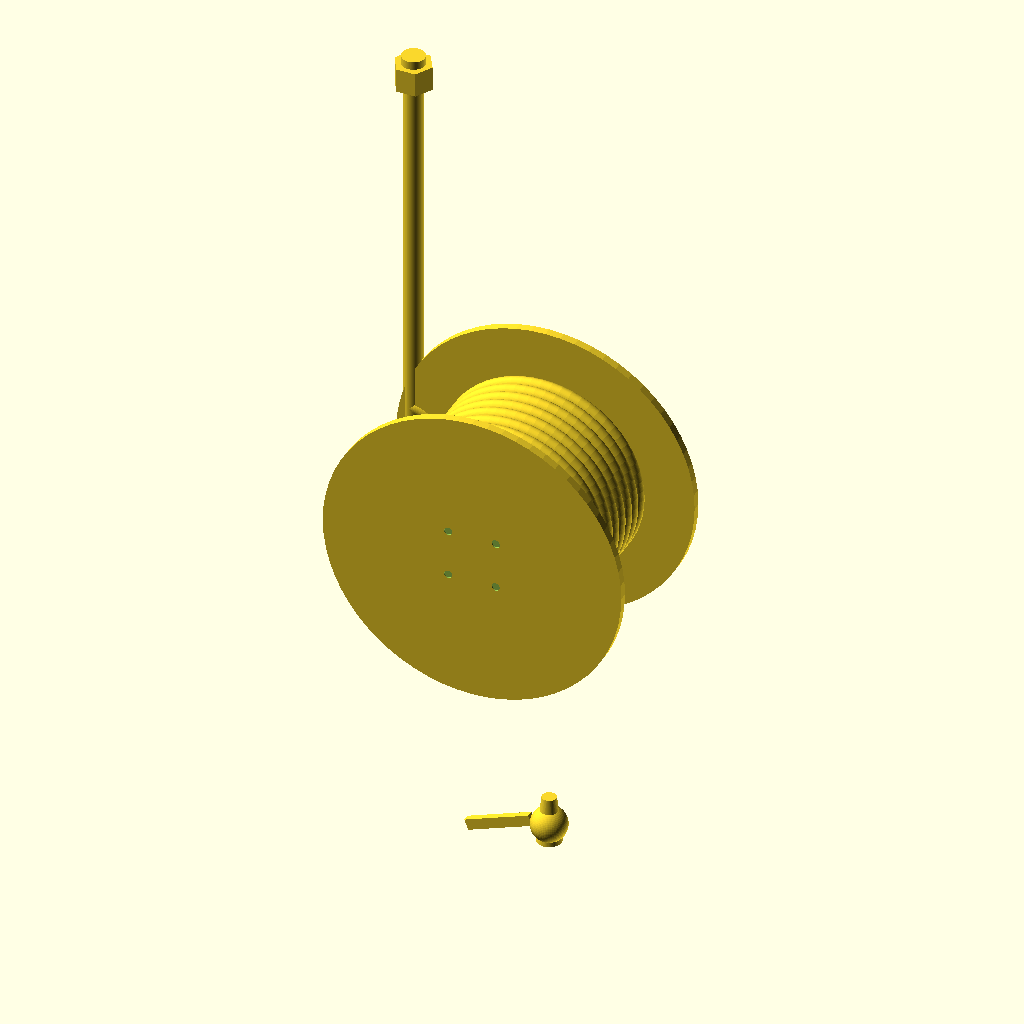
Cell 1: rendered with the file's own defaults.
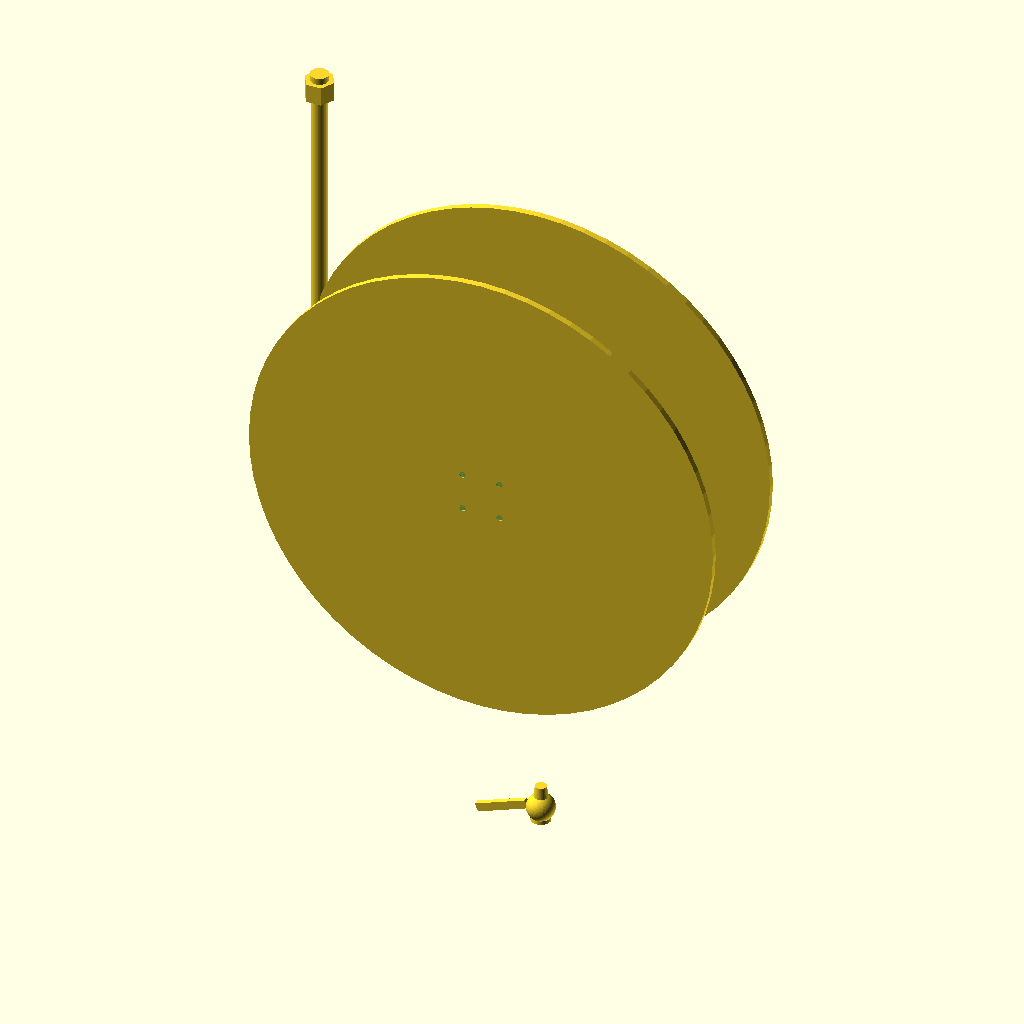
Cell 2: flange_dia = 440 (everything else at default).
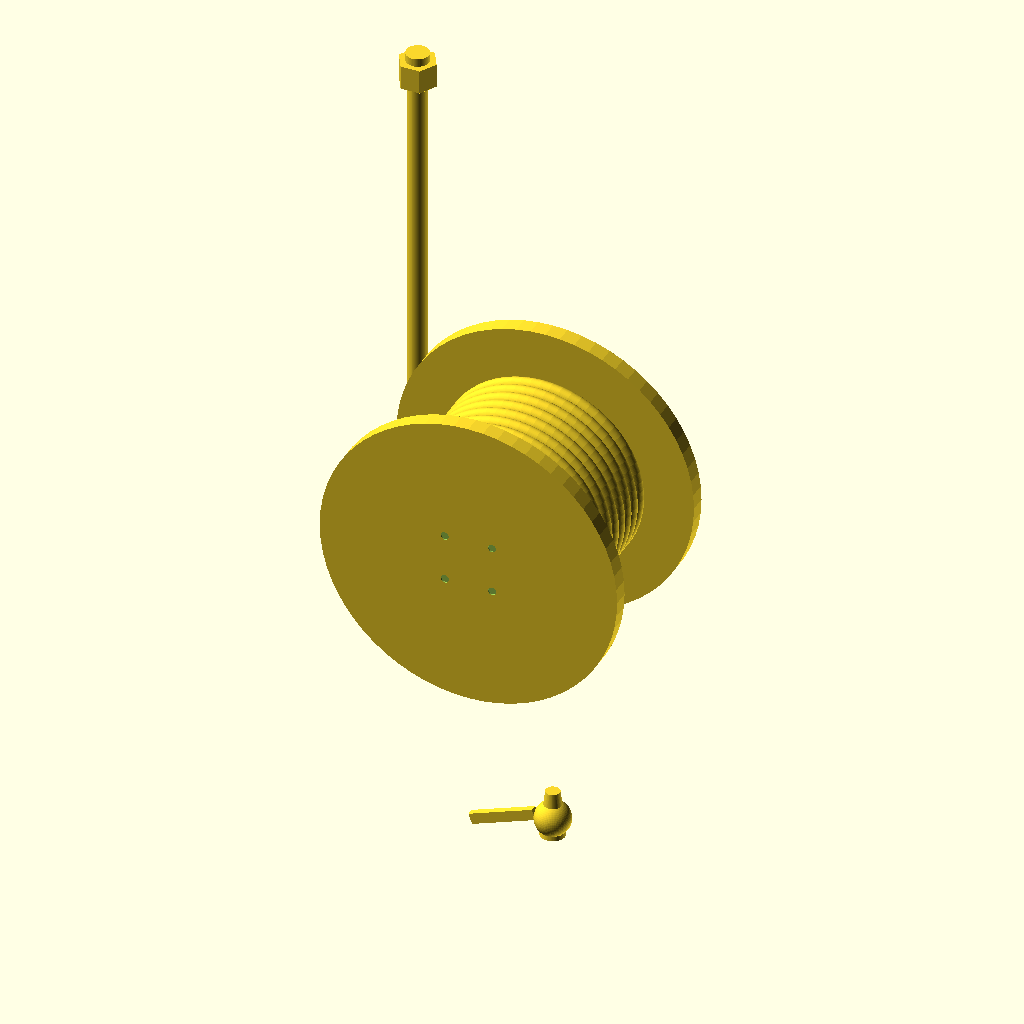
Cell 3: the same model with flange_thk = 12.
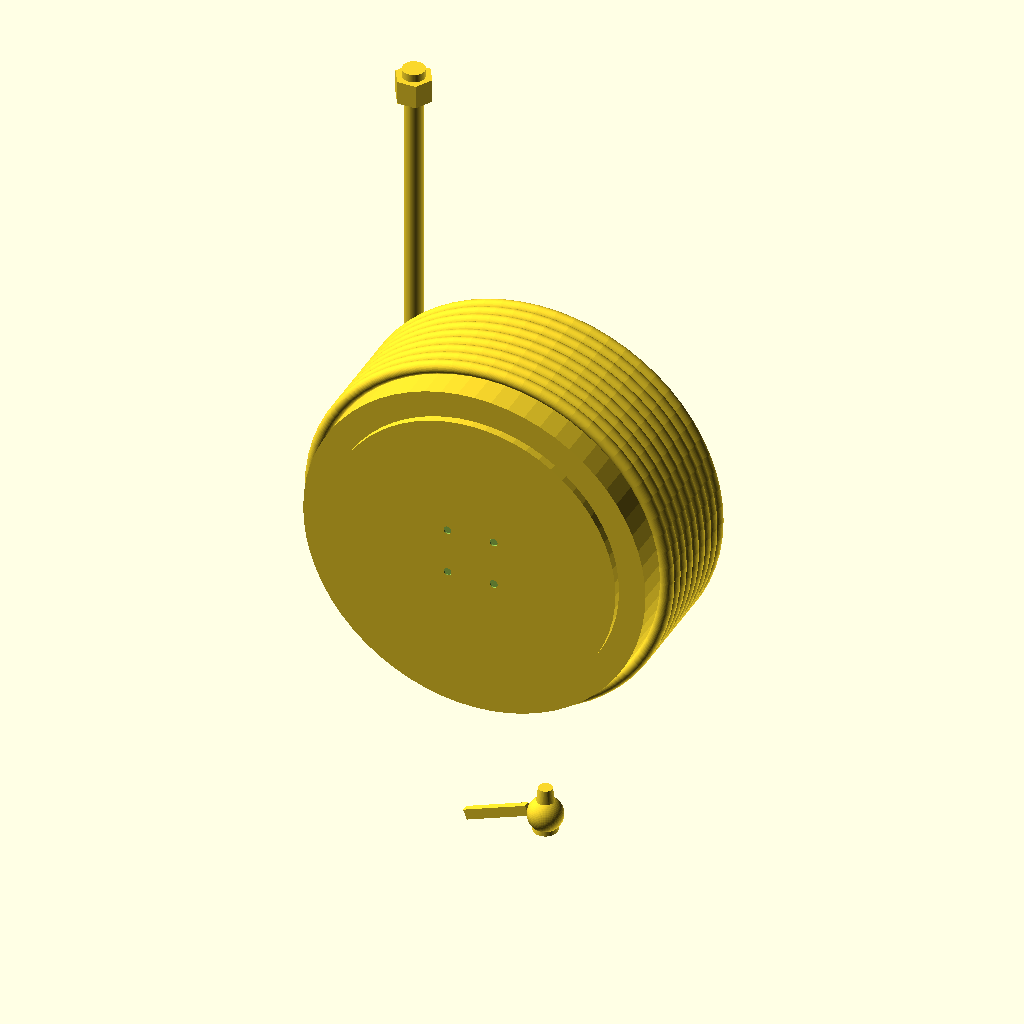
Cell 4: the same model with drum_dia = 260.
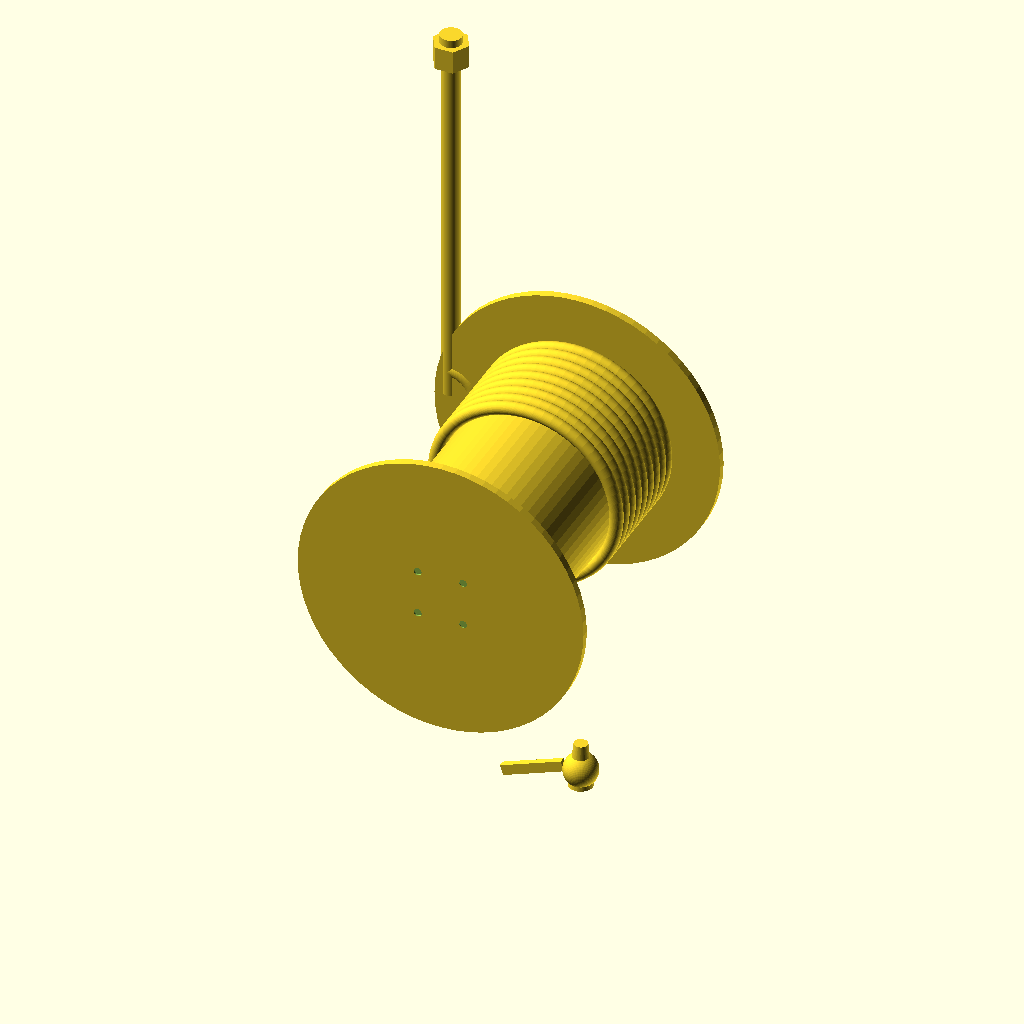
Cell 5: drum_width = 220 (everything else at default).
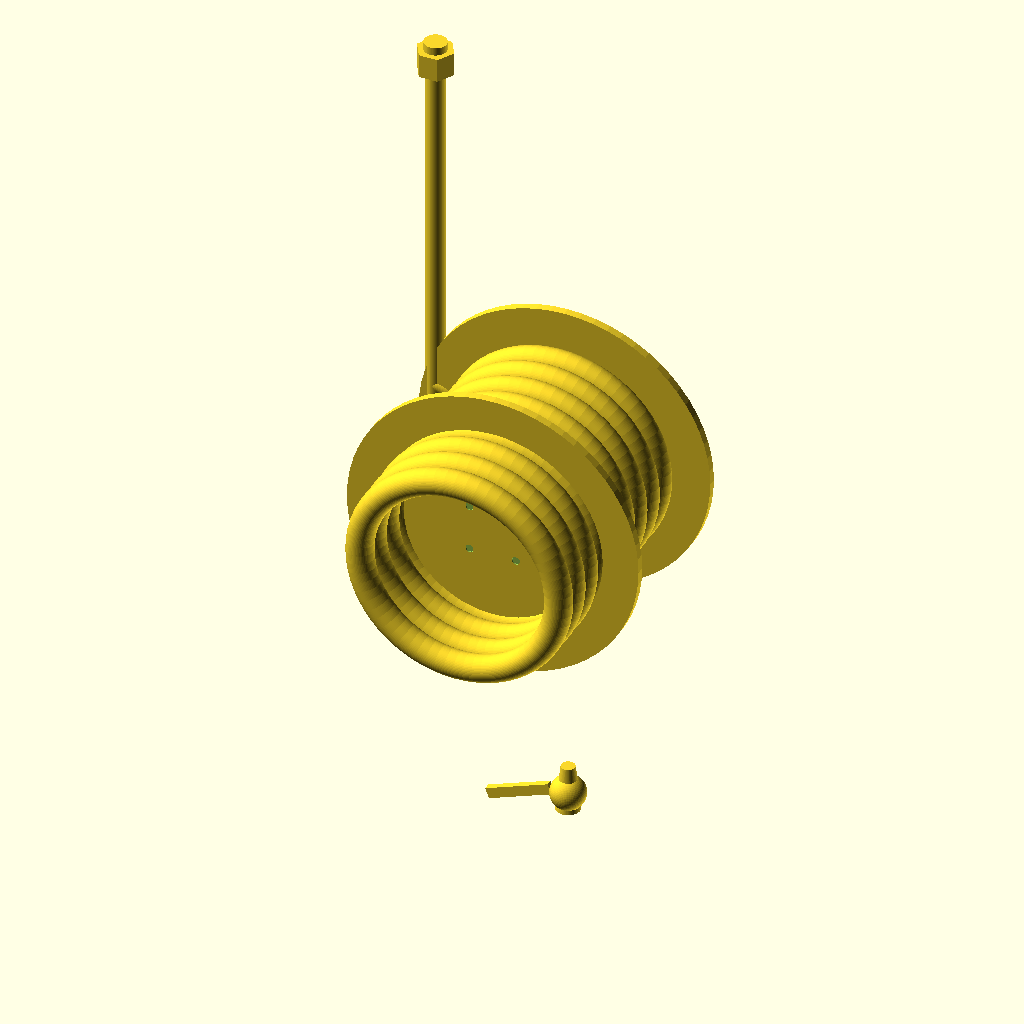
Cell 6: hose_dia = 20 (everything else at default).
The same orthographic view direction (rotation 55°, 0°, 25°; colour scheme Cornfield) for every cell, with the view re-fitted per cell, so scale and position can differ between cells.
OpenSCAD source file projects/p3d-bench/demo/runs/image2cad_articraft_hose_reel_24414_image_openscad_claude-reason/generated.scad:
// Wall-mounted hose reel with inlet valve and outlet faucet
// Parameters (mm)
$fn = 64;

// Reel drum
flange_dia    = 220;
flange_thk    = 6;
drum_dia      = 130;
drum_width    = 110;     // distance between flanges
hose_dia      = 10;      // wound hose cross-section
hose_turns    = 9;

// Mounting holes on flange
mount_hole_d  = 6;
mount_offset  = 35;      // from center

// Inlet pipe (top)
inlet_pipe_d  = 14;
inlet_pipe_h  = 280;
inlet_valve_d = 28;

// Outlet pipe (bottom) with faucet
outlet_pipe_d = 14;
outlet_pipe_h = 180;
faucet_body_d = 26;

// ---------- Modules ----------
module flange() {
    cylinder(h=flange_thk, d=flange_dia);
}

module drum_core() {
    cylinder(h=drum_width, d=drum_dia);
}

module wound_hose() {
    // Stack of toroidal hose loops along the drum axis
    coil_d = drum_dia + hose_dia;
    for (i = [0 : hose_turns-1]) {
        translate([0, 0, hose_dia/2 + i*hose_dia])
            rotate_extrude()
                translate([coil_d/2, 0, 0])
                    circle(d=hose_dia);
    }
}

module reel() {
    // Reel oriented along Y axis (axle horizontal)
    rotate([90, 0, 0]) {
        // Back flange
        flange();
        // Front flange
        translate([0, 0, drum_width + flange_thk]) flange();
        // Drum core
        translate([0, 0, flange_thk]) drum_core();
        // Hose coil on drum
        translate([0, 0, flange_thk]) wound_hose();
    }
}

module flange_mount_holes() {
    // Four small holes in a square pattern on the front flange
    rotate([90, 0, 0])
    translate([0, 0, drum_width + 2*flange_thk - 1])
        for (x = [-1, 1], z = [-1, 1])
            translate([x*mount_offset/2, z*mount_offset/2, 0])
                cylinder(h=flange_thk+2, d=mount_hole_d);
}

module valve_handle() {
    // Hex-ish valve body on top
    cylinder(h=18, d=inlet_valve_d, $fn=6);
    translate([0, 0, 18]) cylinder(h=6, d=inlet_valve_d*0.6);
}

module inlet_assembly() {
    // Comes off the back-top of the reel, curves up to wall valve
    translate([-flange_dia/2 + 10, 0, 0]) {
        // Vertical pipe
        cylinder(h=inlet_pipe_h, d=inlet_pipe_d);
        // Curved elbow at bottom going toward reel
        translate([0, 0, 0])
            rotate([90, 0, 0])
                rotate_extrude(angle=90)
                    translate([20, 0, 0]) circle(d=inlet_pipe_d);
        // Valve at top
        translate([0, 0, inlet_pipe_h]) valve_handle();
    }
}

module faucet() {
    // Faucet body
    sphere(d=faucet_body_d);
    // Spout pointing down
    translate([0, 0, -faucet_body_d/2])
        cylinder(h=35, d1=faucet_body_d*0.7, d2=faucet_body_d*0.4);
    // Lever handle
    translate([-faucet_body_d/2, 0, 0])
        rotate([0, -20, 0])
            translate([-25, 0, 0])
                cube([50, 5, 8], center=true);
}

module outlet_assembly() {
    // Drops from bottom of reel down to faucet
    translate([0, 0, -flange_dia/2 + 10]) {
        cylinder(h=-outlet_pipe_h, d=outlet_pipe_d);
        translate([0, 0, -outlet_pipe_h - faucet_body_d/2])
            faucet();
    }
}

// ---------- Assembly ----------
difference() {
    union() {
        reel();
        inlet_assembly();
        outlet_assembly();
    }
    flange_mount_holes();
}
Parameter table extracted from the source (name, type, default, range or options):
flange_dia: number, default 220
flange_thk: number, default 6
drum_dia: number, default 130
drum_width: number, default 110
hose_dia: number, default 10
hose_turns: number, default 9
mount_hole_d: number, default 6
mount_offset: number, default 35
inlet_pipe_d: number, default 14
inlet_pipe_h: number, default 280
inlet_valve_d: number, default 28
outlet_pipe_d: number, default 14
outlet_pipe_h: number, default 180
faucet_body_d: number, default 26
